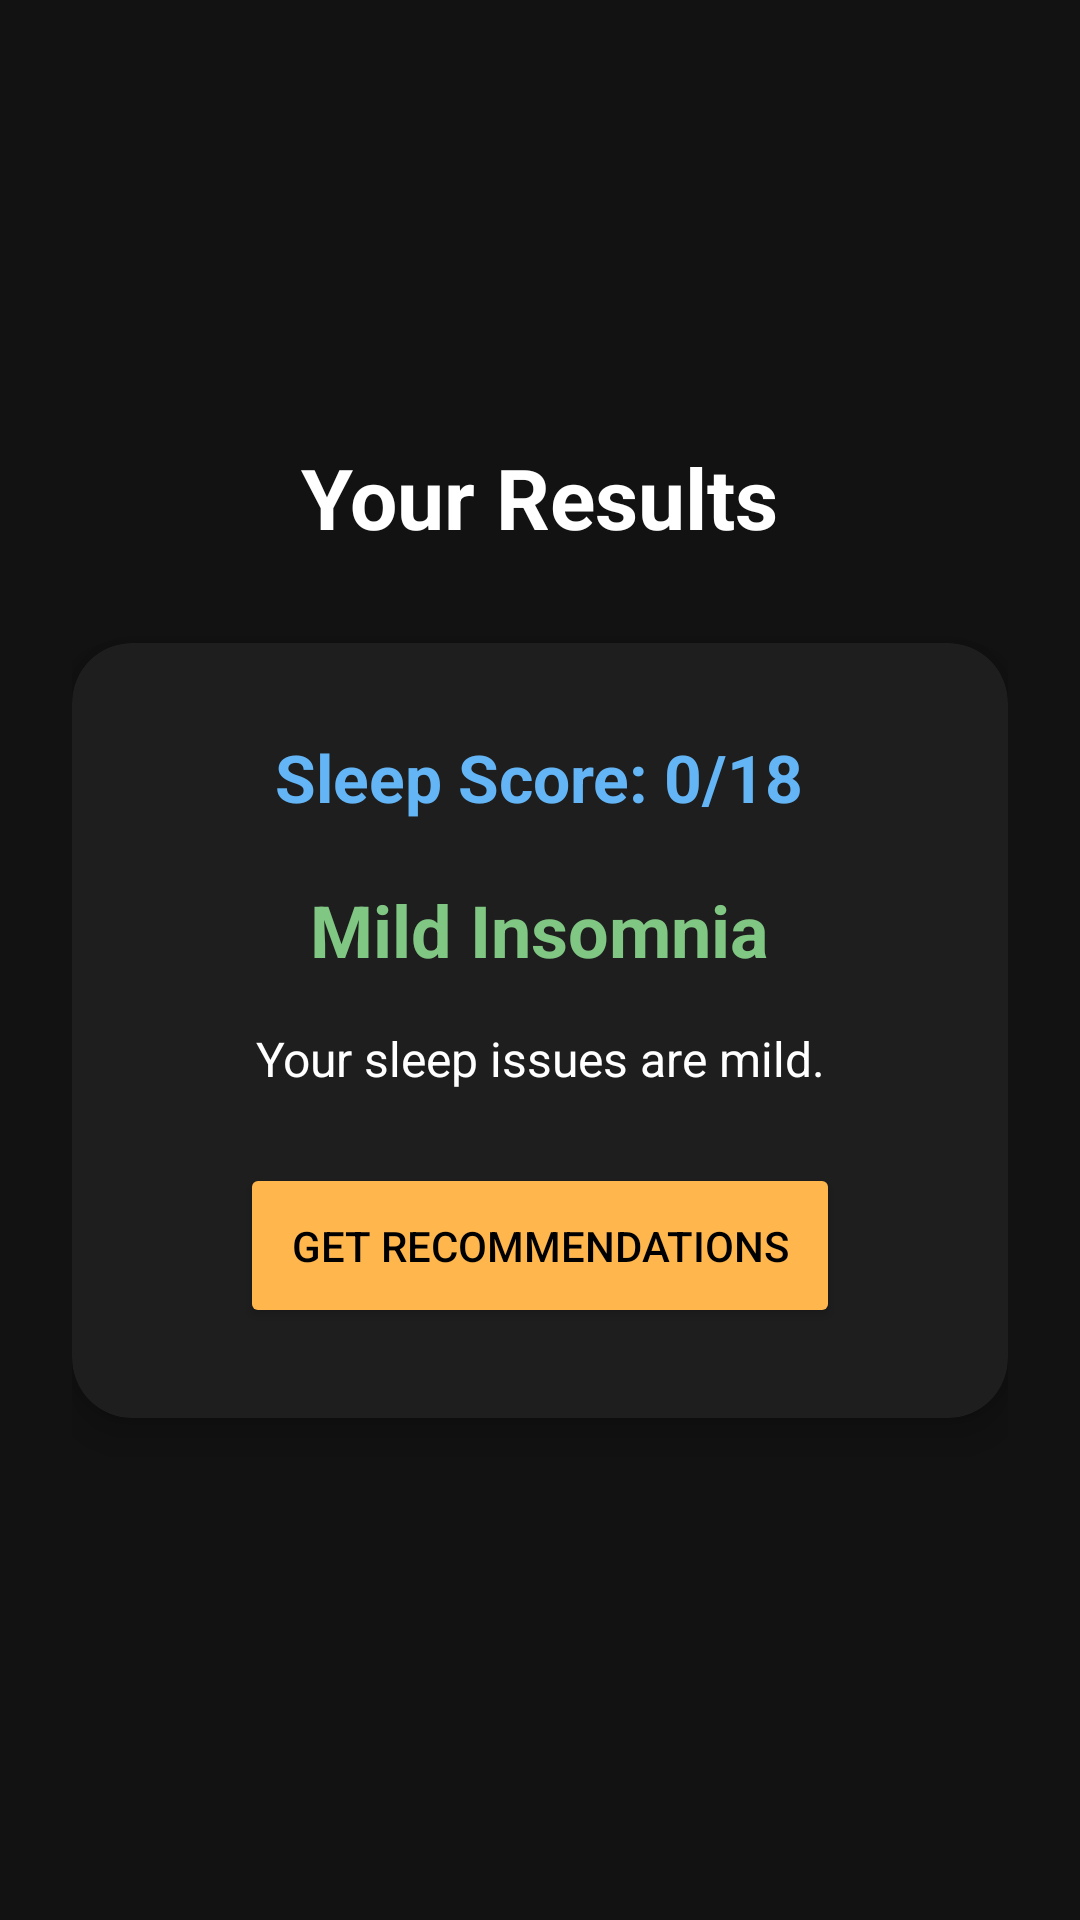

Layout XML and referenced resources for this Android screen:
<!-- AndroidManifest.xml: application theme Theme.InsomniaHelper -->
<!-- res/layout/activity_result.xml -->
<?xml version="1.0" encoding="utf-8"?>
<LinearLayout xmlns:android="http://schemas.android.com/apk/res/android"
    xmlns:app="http://schemas.android.com/apk/res-auto"
    android:layout_width="match_parent"
    android:layout_height="match_parent"
    android:orientation="vertical"
    android:background="#121212"
    android:padding="24dp"
    android:gravity="center">

    <TextView
        android:layout_width="wrap_content"
        android:layout_height="wrap_content"
        android:text="Your Results"
        android:textSize="28sp"
        android:textStyle="bold"
        android:textColor="#FFFFFF"
        android:layout_marginBottom="30dp"/>

    <androidx.cardview.widget.CardView
        android:layout_width="match_parent"
        android:layout_height="wrap_content"
        app:cardCornerRadius="20dp"
        app:cardBackgroundColor="#1E1E1E"
        app:cardElevation="8dp"
        android:layout_marginBottom="20dp">

        <LinearLayout
            android:layout_width="match_parent"
            android:layout_height="wrap_content"
            android:orientation="vertical"
            android:padding="30dp"
            android:gravity="center">

            <TextView
                android:id="@+id/tvScore"
                android:layout_width="wrap_content"
                android:layout_height="wrap_content"
                android:text="Sleep Score: 0/18"
                android:textSize="22sp"
                android:textStyle="bold"
                android:textColor="#64B5F6"
                android:layout_marginBottom="20dp"/>

            <TextView
                android:id="@+id/tvSeverity"
                android:layout_width="wrap_content"
                android:layout_height="wrap_content"
                android:text="Mild Insomnia"
                android:textSize="24sp"
                android:textStyle="bold"
                android:textColor="#81C784"
                android:layout_marginBottom="16dp"/>

            <TextView
                android:id="@+id/tvMessage"
                android:layout_width="wrap_content"
                android:layout_height="wrap_content"
                android:text="Your sleep issues are mild."
                android:textSize="16sp"
                android:textColor="#FFFFFF"
                android:gravity="center"
                android:layout_marginBottom="24dp"/>

            <Button
                android:id="@+id/btnGetTips"
                android:layout_width="200dp"
                android:layout_height="55dp"
                android:text="Get Recommendations"
                android:textSize="14sp"
                android:backgroundTint="#FFB74D"
                android:textColor="#000000"/>

        </LinearLayout>

    </androidx.cardview.widget.CardView>

</LinearLayout>
<!-- resources referenced by this layout -->
<resources>
  <style name="Theme.InsomniaHelper" parent="Base.Theme.InsomniaHelper" />
  <style name="Base.Theme.InsomniaHelper" parent="Theme.Material3.DayNight.NoActionBar">
          
          
      </style>
</resources>
